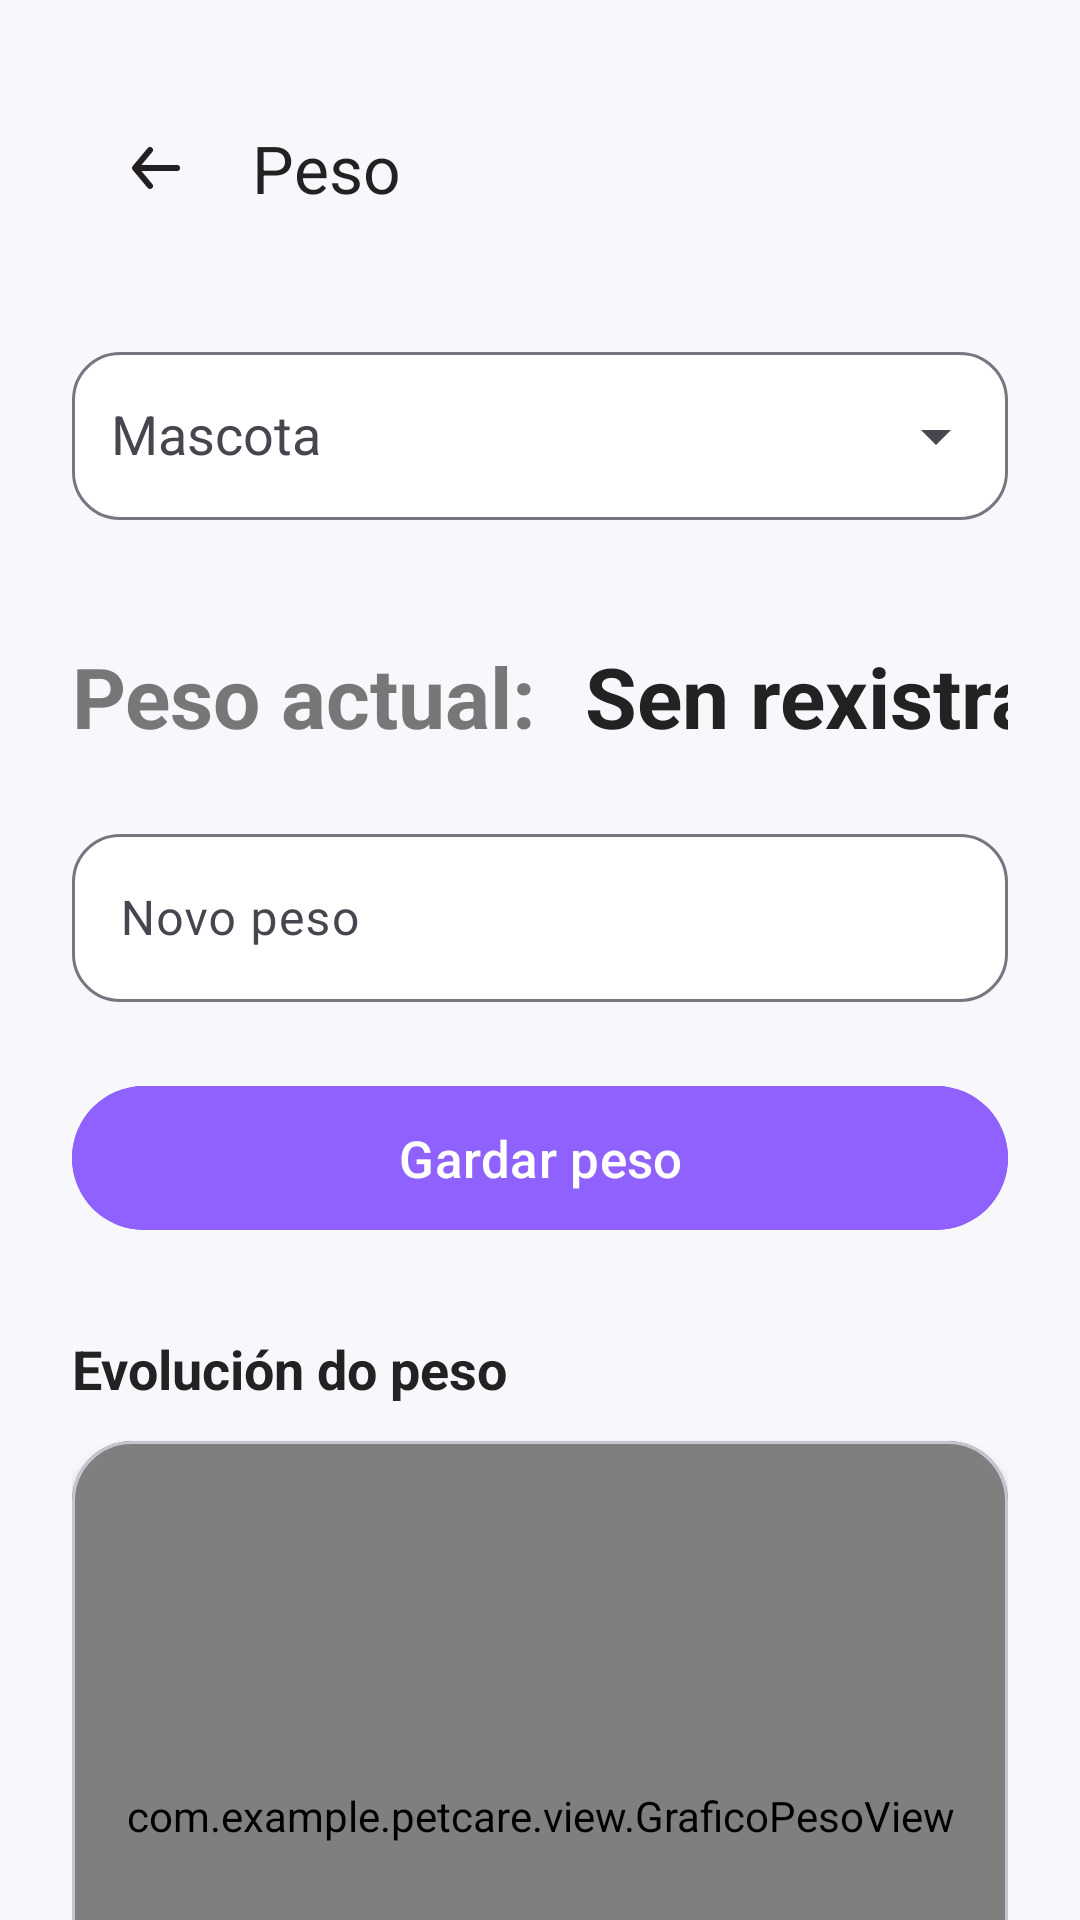

Layout XML and referenced resources for this Android screen:
<!-- AndroidManifest.xml: application theme Theme.PetCare -->
<!-- res/layout/activity_peso.xml -->
<?xml version="1.0" encoding="utf-8"?>
<ScrollView
    xmlns:android="http://schemas.android.com/apk/res/android"
    xmlns:app="http://schemas.android.com/apk/res-auto"
    android:layout_width="match_parent"
    android:layout_height="match_parent"
    android:background="#F8F8FC"
    android:fillViewport="true"
    android:scrollbars="none">

    <androidx.constraintlayout.widget.ConstraintLayout
        android:id="@+id/main"
        android:layout_width="match_parent"
        android:layout_height="wrap_content"
        android:padding="24dp">

        <androidx.appcompat.widget.Toolbar
            android:id="@+id/toolbarPeso"
            android:layout_width="0dp"
            android:layout_height="wrap_content"
            android:background="#F8F8FC"
            app:layout_constraintEnd_toEndOf="parent"
            app:layout_constraintStart_toStartOf="parent"
            app:layout_constraintTop_toTopOf="parent"
            app:navigationIcon="@drawable/flecha_atras"
            app:title="Peso"
            app:titleTextColor="#222222" />

        <com.google.android.material.textfield.TextInputLayout
            android:id="@+id/tilMascotaPeso"
            android:layout_width="0dp"
            android:layout_height="wrap_content"
            android:layout_marginTop="24dp"
            android:hint="   Mascota"
            app:boxBackgroundColor="#FFFFFF"
            app:boxBackgroundMode="outline"
            app:boxCornerRadiusBottomEnd="16dp"
            app:boxCornerRadiusBottomStart="16dp"
            app:boxCornerRadiusTopEnd="16dp"
            app:boxCornerRadiusTopStart="16dp"
            app:endIconMode="dropdown_menu"
            app:layout_constraintEnd_toEndOf="parent"
            app:layout_constraintStart_toStartOf="parent"
            app:layout_constraintTop_toBottomOf="@id/toolbarPeso">

            <com.google.android.material.textfield.MaterialAutoCompleteTextView
                android:id="@+id/txtMascotaPeso"
                android:layout_width="match_parent"
                android:layout_height="56dp"
                android:inputType="none" />

        </com.google.android.material.textfield.TextInputLayout>

        <TextView
            android:id="@+id/txtPesoActualTitulo"
            android:layout_width="wrap_content"
            android:layout_height="wrap_content"
            android:layout_marginTop="40dp"
            android:text="Peso actual:"
            android:textColor="#777777"
            android:textSize="28sp"
            android:textStyle="bold"
            app:layout_constraintStart_toStartOf="parent"
            app:layout_constraintTop_toBottomOf="@id/tilMascotaPeso" />

        <TextView
            android:id="@+id/txtPesoActual"
            android:layout_width="wrap_content"
            android:layout_height="wrap_content"
            android:layout_marginStart="16dp"
            android:text="Sen rexistrar"
            android:textColor="#222222"
            android:textSize="28sp"
            android:textStyle="bold"
            app:layout_constraintBottom_toBottomOf="@id/txtPesoActualTitulo"
            app:layout_constraintStart_toEndOf="@id/txtPesoActualTitulo"
            app:layout_constraintTop_toTopOf="@id/txtPesoActualTitulo" />

        <com.google.android.material.textfield.TextInputLayout
            android:id="@+id/tilNovoPeso"
            android:layout_width="0dp"
            android:layout_height="wrap_content"
            android:layout_marginTop="22dp"
            android:hint="Novo peso"
            app:boxBackgroundColor="#FFFFFF"
            app:boxBackgroundMode="outline"
            app:boxCornerRadiusBottomEnd="16dp"
            app:boxCornerRadiusBottomStart="16dp"
            app:boxCornerRadiusTopEnd="16dp"
            app:boxCornerRadiusTopStart="16dp"
            app:layout_constraintEnd_toEndOf="parent"
            app:layout_constraintStart_toStartOf="parent"
            app:layout_constraintTop_toBottomOf="@id/txtPesoActual"
            app:suffixText="kg">

            <com.google.android.material.textfield.TextInputEditText
                android:id="@+id/txtNovoPeso"
                android:layout_width="match_parent"
                android:layout_height="56dp"
                android:inputType="numberDecimal" />

        </com.google.android.material.textfield.TextInputLayout>

        <com.google.android.material.button.MaterialButton
            android:id="@+id/btnGuardarPeso"
            android:layout_width="0dp"
            android:layout_height="56dp"
            android:layout_marginTop="24dp"
            android:backgroundTint="#8F61FF"
            android:text="Gardar peso"
            android:textAllCaps="false"
            android:textColor="@android:color/white"
            android:textSize="17sp"
            app:cornerRadius="28dp"
            app:layout_constraintEnd_toEndOf="parent"
            app:layout_constraintStart_toStartOf="parent"
            app:layout_constraintTop_toBottomOf="@id/tilNovoPeso" />

        <TextView
            android:id="@+id/txtTituloGraficoPeso"
            android:layout_width="wrap_content"
            android:layout_height="wrap_content"
            android:layout_marginTop="30dp"
            android:text="Evolución do peso"
            android:textColor="#222222"
            android:textSize="18sp"
            android:textStyle="bold"
            app:layout_constraintStart_toStartOf="parent"
            app:layout_constraintTop_toBottomOf="@id/btnGuardarPeso" />

        <com.google.android.material.card.MaterialCardView
            android:id="@+id/cardGraficoPeso"
            android:layout_width="0dp"
            android:layout_height="250dp"
            android:layout_marginTop="12dp"
            app:cardBackgroundColor="#FFFFFF"
            app:cardCornerRadius="20dp"
            app:cardElevation="2dp"
            app:layout_constraintEnd_toEndOf="parent"
            app:layout_constraintStart_toStartOf="parent"
            app:layout_constraintTop_toBottomOf="@id/txtTituloGraficoPeso">

            <HorizontalScrollView
                android:id="@+id/scrollGraficoPeso"
                android:layout_width="match_parent"
                android:layout_height="match_parent"
                android:fillViewport="true"
                android:scrollbars="horizontal">

                <com.example.petcare.view.GraficoPesoView
                    android:id="@+id/graficoPesoView"
                    android:layout_width="wrap_content"
                    android:layout_height="match_parent" />

            </HorizontalScrollView>

        </com.google.android.material.card.MaterialCardView>

        <TextView
            android:id="@+id/txtTituloHistorialPeso"
            android:layout_width="wrap_content"
            android:layout_height="wrap_content"
            android:layout_marginTop="26dp"
            android:text="Historial de peso"
            android:textColor="#222222"
            android:textSize="18sp"
            android:textStyle="bold"
            app:layout_constraintStart_toStartOf="parent"
            app:layout_constraintTop_toBottomOf="@id/cardGraficoPeso" />

        <androidx.core.widget.NestedScrollView
            android:id="@+id/scrollHistorialPeso"
            android:layout_width="0dp"
            android:layout_height="260dp"
            android:layout_marginTop="12dp"
            android:layout_marginBottom="24dp"
            android:background="#FFFFFF"
            android:fillViewport="true"
            android:padding="16dp"
            android:scrollbars="vertical"
            app:layout_constraintBottom_toBottomOf="parent"
            app:layout_constraintEnd_toEndOf="parent"
            app:layout_constraintStart_toStartOf="parent"
            app:layout_constraintTop_toBottomOf="@id/txtTituloHistorialPeso">

            <TextView
                android:id="@+id/txtHistorialPeso"
                android:layout_width="match_parent"
                android:layout_height="wrap_content"
                android:text="Sen rexistros de peso"
                android:textColor="#555555"
                android:textSize="15sp" />

        </androidx.core.widget.NestedScrollView>

    </androidx.constraintlayout.widget.ConstraintLayout>

</ScrollView>
<!-- resources referenced by this layout -->
<resources>
  <!-- drawable flecha_atras (drawable) -->
  <vector xmlns:android="http://schemas.android.com/apk/res/android"
      android:width="24dp"
      android:height="24dp"
      android:viewportWidth="24"
      android:viewportHeight="24">
    <path
        android:pathData="M24,0l-0,24l-24,0l-0,-24z"
        android:strokeAlpha="0"
        android:fillColor="#fff"
        android:fillAlpha="0"/>
    <path
        android:pathData="M19,11H7.14l3.63,-4.36A1,1 0,1 0,9.23 5.36l-5,6a1.19,1.19 0,0 0,-0.09 0.15c0,0.05 0,0.08 -0.07,0.13A1,1 0,0 0,4 12H4a1,1 0,0 0,0.07 0.36c0,0.05 0,0.08 0.07,0.13a1.19,1.19 0,0 0,0.09 0.15l5,6A1,1 0,0 0,10 19a1,1 0,0 0,0.64 -0.23,1 1,0 0,0 0.13,-1.41L7.14,13H19a1,1 0,0 0,0 -2Z"
        android:fillColor="#231f20"/>
  </vector>
  <style name="Theme.PetCare" parent="Base.Theme.PetCare" />
  <style name="Base.Theme.PetCare" parent="Theme.Material3.DayNight.NoActionBar">
          
          
      </style>
</resources>
